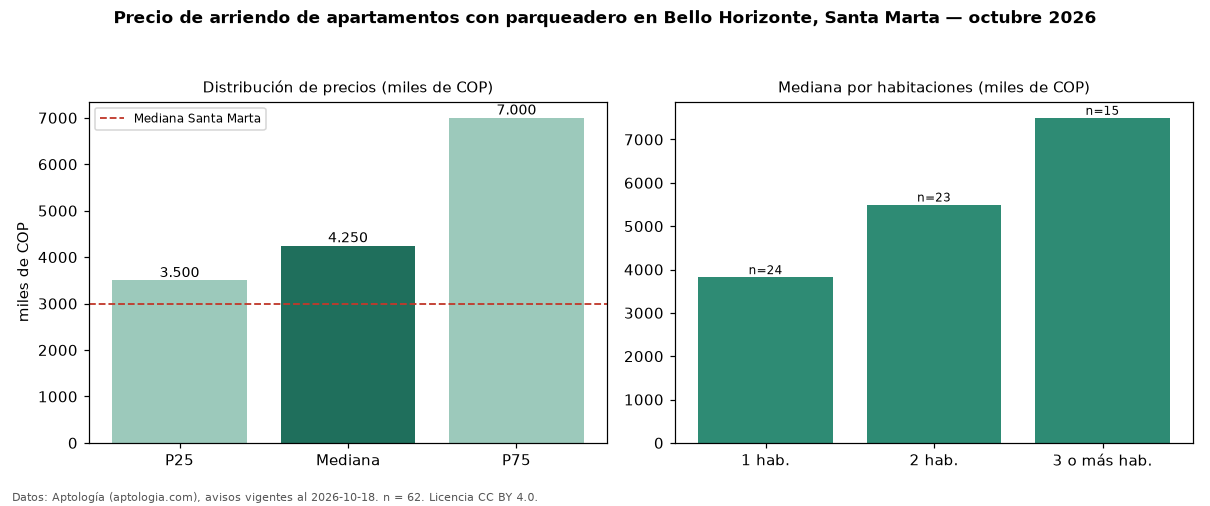

The file beside this chart, header and first rows:
seccion, metrica, valor, moneda, n
filtro, parq1, con parqueadero, , 62
precio, p25, 3500000, COP, 62
precio, mediana, 4250000, COP, 62
precio, p75, 7000000, COP, 62
precio, minimo, 1900000, COP, 62
precio, maximo, 8700000, COP, 62
m2, mediana_precio_m2, 52530, COP, 62
m2, area_mediana_m2, 84.5, m2, 62
admin, mediana_admin_mes, 700000, COP, 25
banos, mediana_banos, 2.0, , 
parqueadero, pct_con_parqueadero, 100.0, %, 62
estrato, estrato_mas_frecuente, 6, , 61
habitaciones, 1, 3825000, COP, 24
habitaciones, 2, 5500000, COP, 23
habitaciones, 3+, 7500000, COP, 15
ciudad, mediana_ciudad_referencia, 3000000, COP, 
ciudad, mediana_m2_ciudad, 45000, COP, 
fuente, fecha_datos, 2026-10-18, , 
fuente, atribucion, https://www.aptologia.com/arriendo/santa…, , 
fuente, licencia, CC BY 4.0, , 
